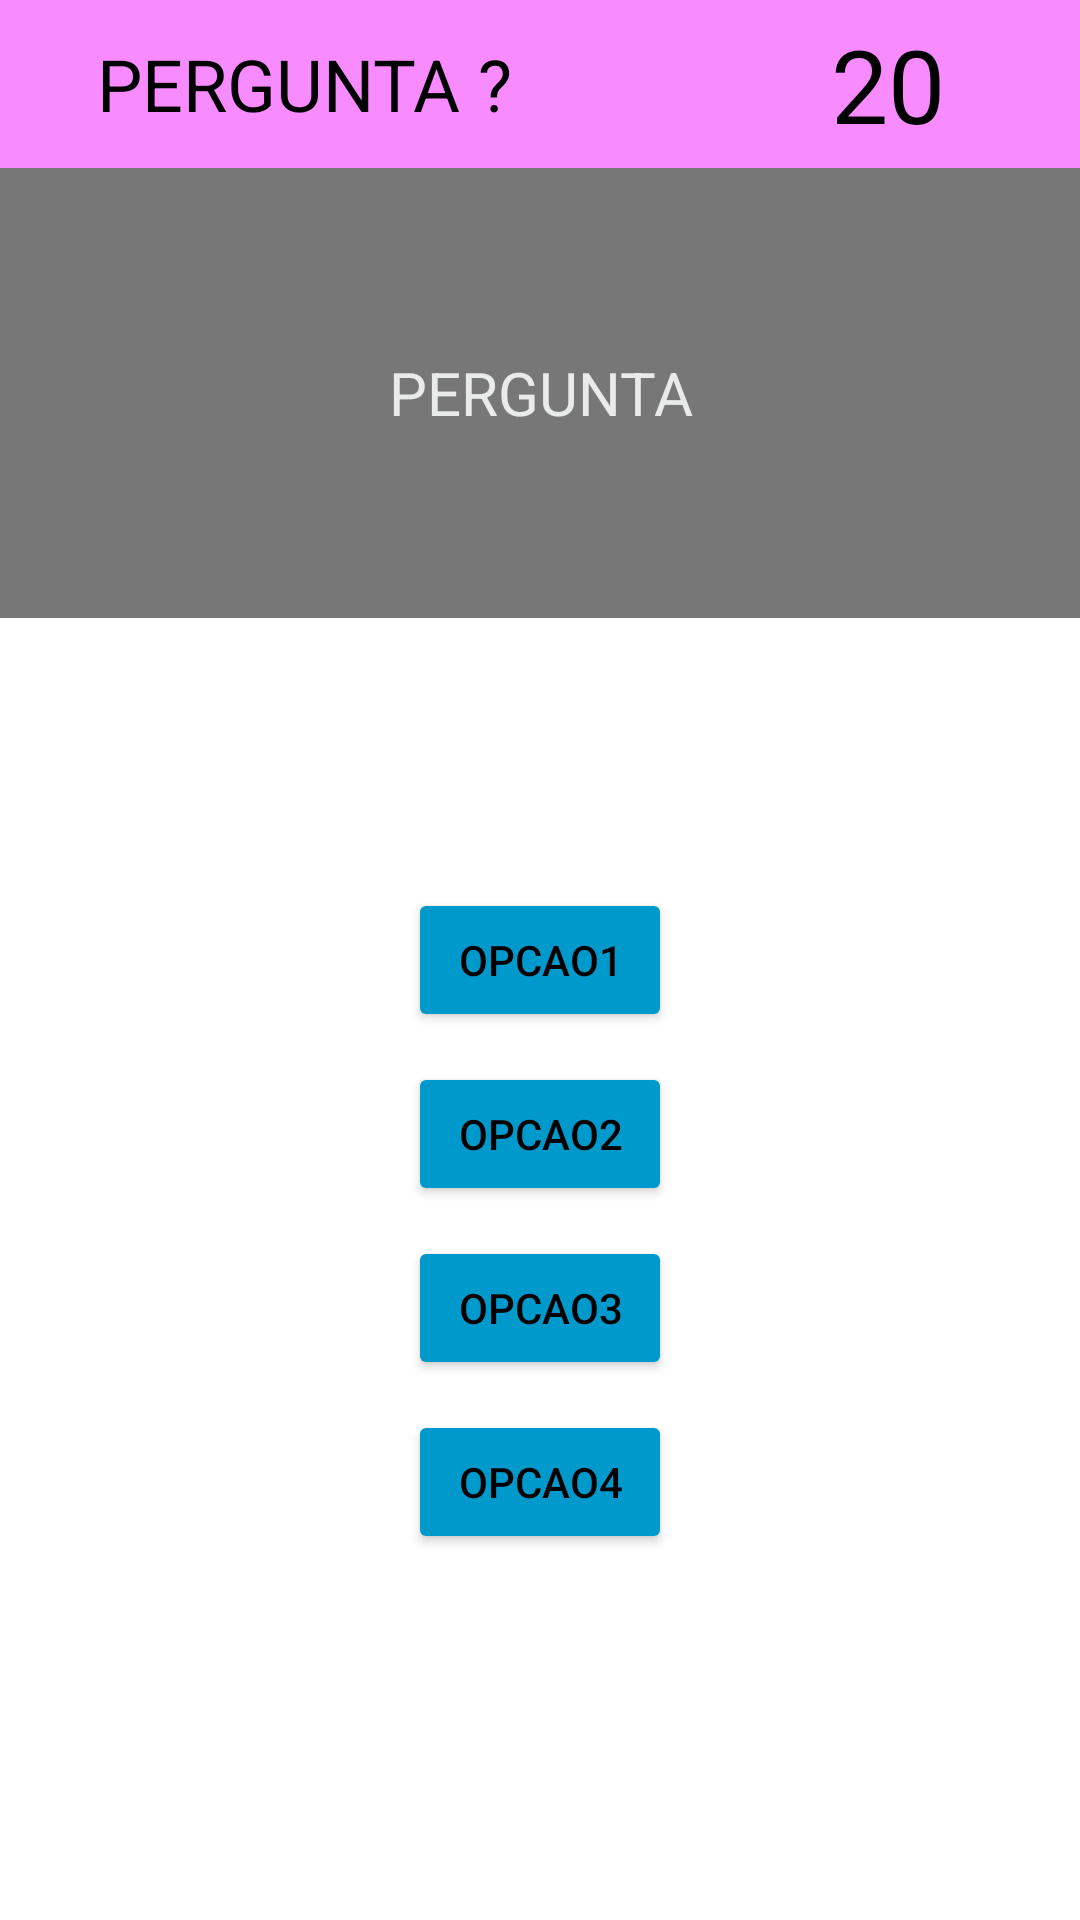

Layout XML and referenced resources for this Android screen:
<!-- AndroidManifest.xml: application theme Theme.BabyQuiz -->
<!-- res/layout/activity_quiz.xml -->
<?xml version="1.0" encoding="utf-8"?>
<RelativeLayout xmlns:android="http://schemas.android.com/apk/res/android"
    xmlns:app="http://schemas.android.com/apk/res-auto"
    xmlns:tools="http://schemas.android.com/tools"
    android:layout_width="match_parent"
    android:layout_height="match_parent"
    tools:context=".Quiz">

    <androidx.appcompat.widget.Toolbar
        android:id="@+id/toolbar"
        android:layout_width="match_parent"
        android:layout_height="wrap_content"
        android:background="@color/pink"
        android:minHeight="?attr/actionBarSize"
        android:theme="?attr/actionBarTheme" />

    <TextView
        android:id="@+id/tv_asks"
        android:layout_width="match_parent"
        android:layout_height="150dp"
        android:layout_below="@id/toolbar"
        android:background="@color/tv_background"
        android:gravity="center"
        android:text="PERGUNTA"
        android:textColor="@color/tv_color"
        android:textSize="20sp" />

    <Button
        android:id="@+id/btn_opt1"
        android:layout_width="wrap_content"
        android:layout_height="wrap_content"
        android:layout_centerInParent="true"
        android:text="OPCAO1" />

    <Button
        android:id="@+id/btn_opt2"
        android:layout_width="wrap_content"
        android:layout_height="wrap_content"
        android:layout_below="@id/btn_opt1"
        android:layout_centerHorizontal="true"
        android:layout_marginTop="10dp"
        android:text="OPCAO2" />

    <Button
        android:id="@+id/btn_opt3"
        android:layout_width="wrap_content"
        android:layout_height="wrap_content"
        android:layout_below="@id/btn_opt2"
        android:layout_centerHorizontal="true"
        android:layout_marginTop="10dp"
        android:text="OPCAO3" />

    <Button
        android:id="@+id/btn_opt4"
        android:layout_width="wrap_content"
        android:layout_height="wrap_content"
        android:layout_below="@id/btn_opt3"
        android:layout_centerHorizontal="true"
        android:layout_marginTop="10dp"
        android:text="OPCAO4" />

    <TextView
        android:id="@+id/tv_ask_counter"
        android:layout_width="wrap_content"
        android:layout_height="wrap_content"
        android:layout_alignTop="@id/toolbar"
        android:layout_alignBottom="@id/toolbar"
        android:layout_alignParentStart="true"
        android:layout_marginStart="32dp"
        android:gravity="center"
        android:text="PERGUNTA ?"
        android:textSize="24sp" />

    <TextView
        android:id="@+id/tv_seconds"
        android:layout_width="wrap_content"
        android:layout_height="wrap_content"
        android:layout_alignTop="@id/toolbar"
        android:layout_alignBottom="@id/toolbar"
        android:layout_alignParentEnd="true"
        android:layout_marginEnd="45dp"
        android:gravity="center"
        android:text="20"
        android:textSize="34sp" />

</RelativeLayout>
<!-- resources referenced by this layout -->
<resources>
  <color name="pink">#F78BFF</color>
  <color name="tv_background">#8000</color>
  <color name="tv_color">#E8EBEA</color>
  <style name="Theme.BabyQuiz" parent="Theme.AppCompat.DayNight.NoActionBar">
          
          <item name="android:windowBackground">@drawable/pregnant_img</item>
          
          <item name="android:colorButtonNormal">@android:color/holo_blue_dark</item>
          
          <item name="android:textColor">@color/black</item>
      </style>
  <color name="black">#FF000000</color>
</resources>
